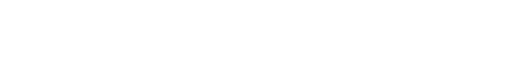
t = 0.00 s
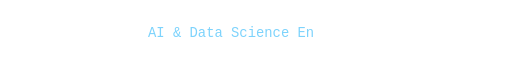
t = 1.67 s
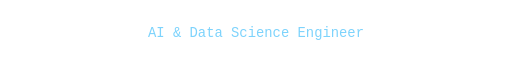
t = 3.33 s
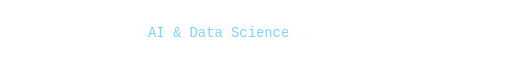
t = 5.00 s
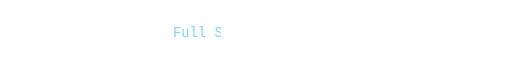
t = 6.67 s
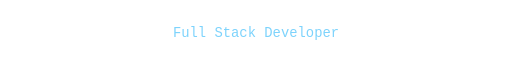
t = 8.33 s

The animated SVG that drew these frames (rendered in a browser with its animation timeline set to each time). Animation: 1 CSS @keyframes rule; frames cover the first 8.33 s, repeats indefinitely.

<svg xmlns="http://www.w3.org/2000/svg" viewBox="0 0 850 55" role="img" aria-labelledby="title">
  <title id="title">AI and Data Science Engineer. Full Stack Developer. Machine learning, computer vision and analytics.</title>
  <style>
    text{font:500 23px 'Fira Code',Consolas,monospace;fill:#7DD3FC;text-anchor:middle}
    .line{opacity:0;animation:type 24s steps(35,end) infinite}
    .two{animation-delay:6s}.three{animation-delay:12s}.four{animation-delay:18s}
    @keyframes type{0%{opacity:1;clip-path:inset(0 100% 0 0)}9%,19%{opacity:1;clip-path:inset(0 0 0 0)}24%{opacity:1;clip-path:inset(0 100% 0 0)}25%,100%{opacity:0;clip-path:inset(0 100% 0 0)}}
    @media(prefers-reduced-motion:reduce){.line{animation:none;opacity:0}.one{opacity:1}}
  </style>
  <text class="line one" x="425" y="35">AI &amp; Data Science Engineer</text>
  <text class="line two" x="425" y="35">Full Stack Developer</text>
  <text class="line three" x="425" y="35">Machine Learning · Computer Vision · Analytics</text>
  <text class="line four" x="425" y="35">Building explainable, human-guided systems</text>
</svg>
